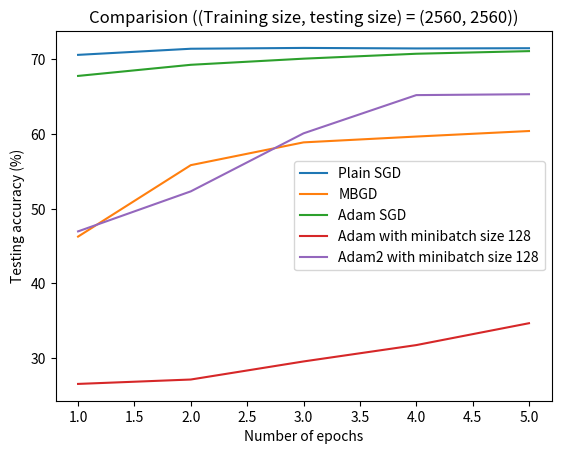

The script that saved this image:
import numpy as np
import pandas as pd
import matplotlib.pyplot as plt

x = np.array([1,2,3,4,5])

#Plain SGD
y1 = np.array([70.59, 71.41, 71.52, 71.45, 71.48])

#MBGD
y2 = np.array([46.25, 55.82, 58.87, 59.65, 60.39])

#Adam SGD
y3 = np.array([67.77, 69.26, 70.08, 70.74, 71.09])

#Adam mini-batch
y4 = np.array([26.52, 27.11, 29.53, 31.72, 34.65])

#Adam mini-batch (both -ve updates)
y5 = np.array([46.95, 52.31, 60.08, 65.20, 65.32])


fig = plt.figure()
ax1 = fig.add_subplot(111)
plt.xlabel('Number of epochs')
plt.ylabel('Testing accuracy (%)')
ax1.plot(x, y1, label='Plain SGD')
ax1.plot(x, y2, label='MBGD')
ax1.plot(x, y3, label='Adam SGD')
ax1.plot(x, y4, label='Adam with minibatch size 128')
ax1.plot(x, y5, label='Adam2 with minibatch size 128')
plt.legend(loc='best')
plt.title('Comparision ((Training size, testing size) = (2560, 2560))')
plt.show()
